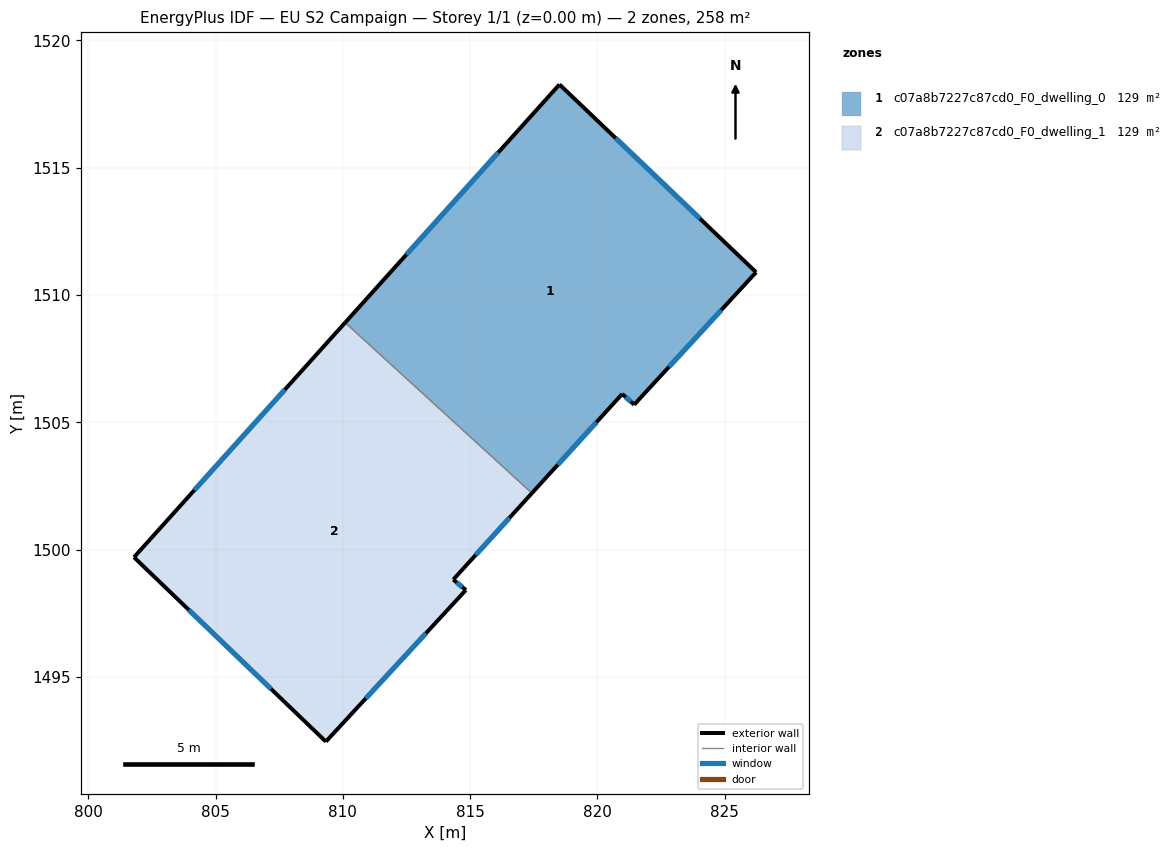
=== STOREY PLAN SPEC (per zone: floor XY polygon, exterior-wall plan segments, windows/doors) ===
zone 1: c07a8b7227c87cd0_F0_dwelling_0  (128.9 m²)
  floor: (826.23, 1510.90) (821.44, 1505.70) (820.97, 1506.12) (817.42, 1502.22) (810.09, 1508.92) (818.51, 1518.27)
  exterior wall: (818.51, 1518.27) – (810.09, 1508.92)  [12.6 m]
    window: (816.10, 1515.60) – (812.50, 1511.59)  [6.9 m²]
  exterior wall: (826.23, 1510.90) – (818.51, 1518.27)  [10.7 m]
    window: (824.02, 1513.01) – (820.71, 1516.17)  [5.9 m²]
  exterior wall: (821.44, 1505.70) – (826.23, 1510.90)  [7.1 m]
    window: (822.81, 1507.18) – (824.86, 1509.41)  [3.9 m²]
  exterior wall: (820.97, 1506.12) – (821.44, 1505.70)  [0.6 m]
    window: (821.10, 1506.00) – (821.31, 1505.82)  [0.3 m²]
  exterior wall: (817.42, 1502.22) – (820.97, 1506.12)  [5.3 m]
    window: (818.44, 1503.34) – (819.96, 1505.01)  [2.9 m²]
  interior walls: 1
zone 2: c07a8b7227c87cd0_F0_dwelling_1  (128.9 m²)
  floor: (817.42, 1502.22) (814.34, 1498.83) (814.83, 1498.42) (809.33, 1492.46) (801.80, 1499.71) (810.09, 1508.92)
  exterior wall: (801.80, 1499.71) – (809.33, 1492.46)  [10.5 m]
    window: (803.95, 1497.64) – (807.18, 1494.53)  [5.8 m²]
  exterior wall: (810.09, 1508.92) – (801.80, 1499.71)  [12.4 m]
    window: (807.72, 1506.29) – (804.17, 1502.34)  [6.8 m²]
  exterior wall: (814.34, 1498.83) – (817.42, 1502.22)  [4.6 m]
    window: (815.22, 1499.80) – (816.54, 1501.25)  [2.5 m²]
  exterior wall: (814.83, 1498.42) – (814.34, 1498.83)  [0.6 m]
    window: (814.69, 1498.54) – (814.48, 1498.71)  [0.4 m²]
  exterior wall: (809.33, 1492.46) – (814.83, 1498.42)  [8.1 m]
    window: (810.90, 1494.17) – (813.26, 1496.72)  [4.5 m²]
  interior walls: 1

=== DERIVED (storey summary) ===
Building: EU S2 Campaign
Storey: 1 of 1  (floor level z = 0.00 m)
Storey gross floor area: 257.8 m²
Zones on this storey: 2
  - c07a8b7227c87cd0_F0_dwelling_0: floor 128.9 m²; exterior wall 36.2 m (108.7 m²); 5 window(s) 20.0 m²; WWR 18.4%
  - c07a8b7227c87cd0_F0_dwelling_1: floor 128.9 m²; exterior wall 36.2 m (108.6 m²); 5 window(s) 19.9 m²; WWR 18.4%
Zone adjacency (shared interzone walls):
  - c07a8b7227c87cd0_F0_dwelling_0 ↔ c07a8b7227c87cd0_F0_dwelling_1